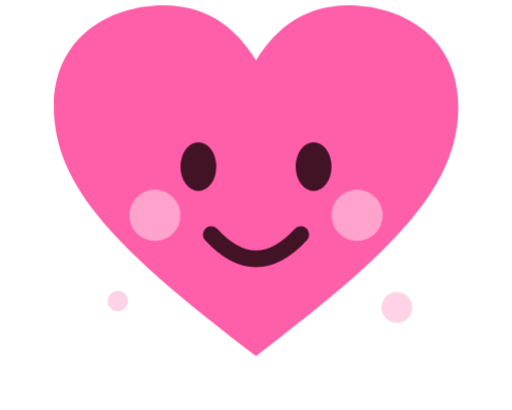
t = 0.00 s
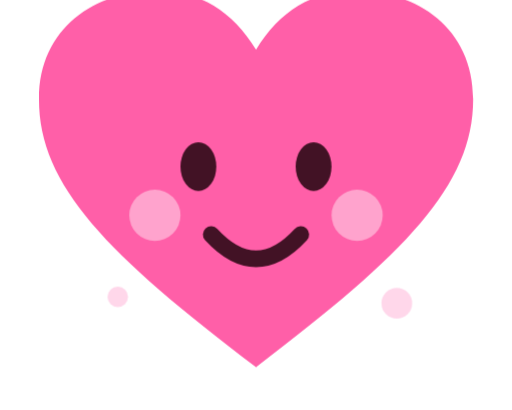
t = 0.60 s
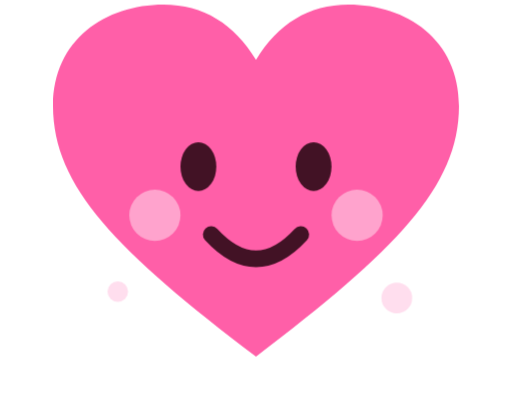
t = 0.93 s
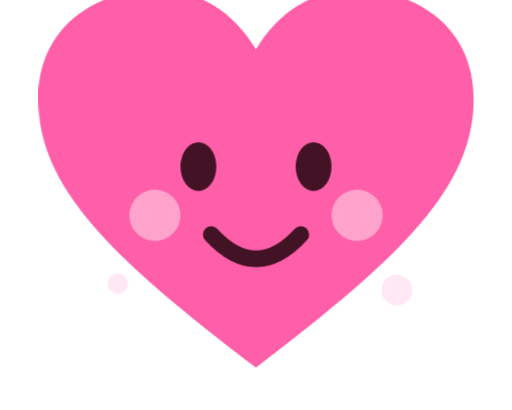
t = 1.58 s
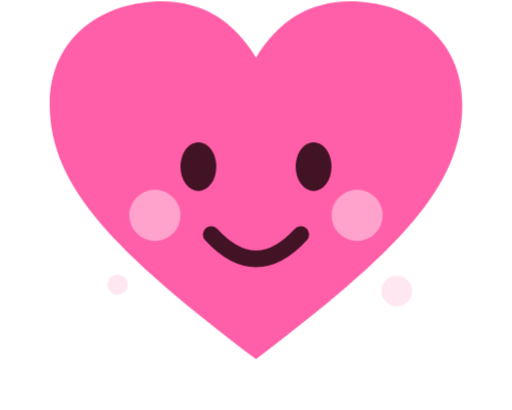
t = 2.17 s
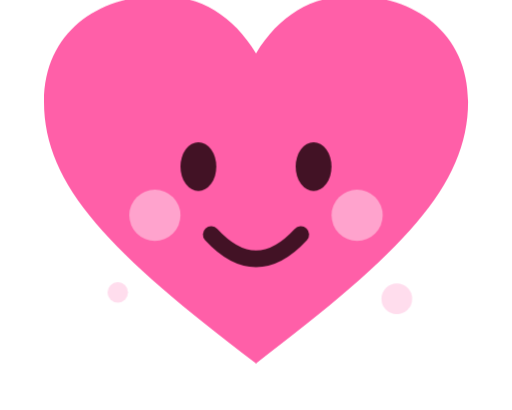
t = 2.72 s

The animated SVG that drew these frames (rendered in a browser with its animation timeline set to each time). Animation: 3 CSS @keyframes rules; one cycle of 3.20 s, repeats indefinitely.

<svg xmlns="http://www.w3.org/2000/svg" viewBox="0 0 400 320">
<style>
.heart{transform-origin:200px 160px;animation:pulse 1s ease-in-out infinite}.eye{animation:blink 2.6s infinite}.spark{animation:float 1.8s ease-in-out infinite alternate}.spark:nth-child(2){animation-delay:.3s}.spark:nth-child(3){animation-delay:.6s}@keyframes pulse{50%{transform:scale(1.08)}}@keyframes blink{0%,92%,100%{transform:scaleY(1)}95%{transform:scaleY(.08)}}@keyframes float{to{transform:translateY(-14px);opacity:.5}}</style>
<rect width="400" height="320" fill="none"/>
<g class="spark" fill="#ff87c0"><circle cx="70" cy="78" r="10"/><circle cx="330" cy="95" r="8"/></g>
<g class="spark" fill="#ffd2e8"><circle cx="92" cy="235" r="8"/><circle cx="310" cy="240" r="12"/></g>
<path class="heart" d="M200 278C92 196 42 146 42 83 42 31 83 4 128 4c31 0 55 15 72 43 17-28 41-43 72-43 45 0 86 27 86 79 0 63-50 113-158 195z" fill="#ff5fa8"/>
<g transform="translate(0 8)"><ellipse class="eye" cx="155" cy="122" rx="14" ry="19" fill="#421225"/><ellipse class="eye" cx="245" cy="122" rx="14" ry="19" fill="#421225"/><path d="M165 175q35 38 70 0" fill="none" stroke="#421225" stroke-width="13" stroke-linecap="round"/><circle cx="121" cy="160" r="20" fill="#ffb5d6" opacity=".8"/><circle cx="279" cy="160" r="20" fill="#ffb5d6" opacity=".8"/></g>
</svg>
